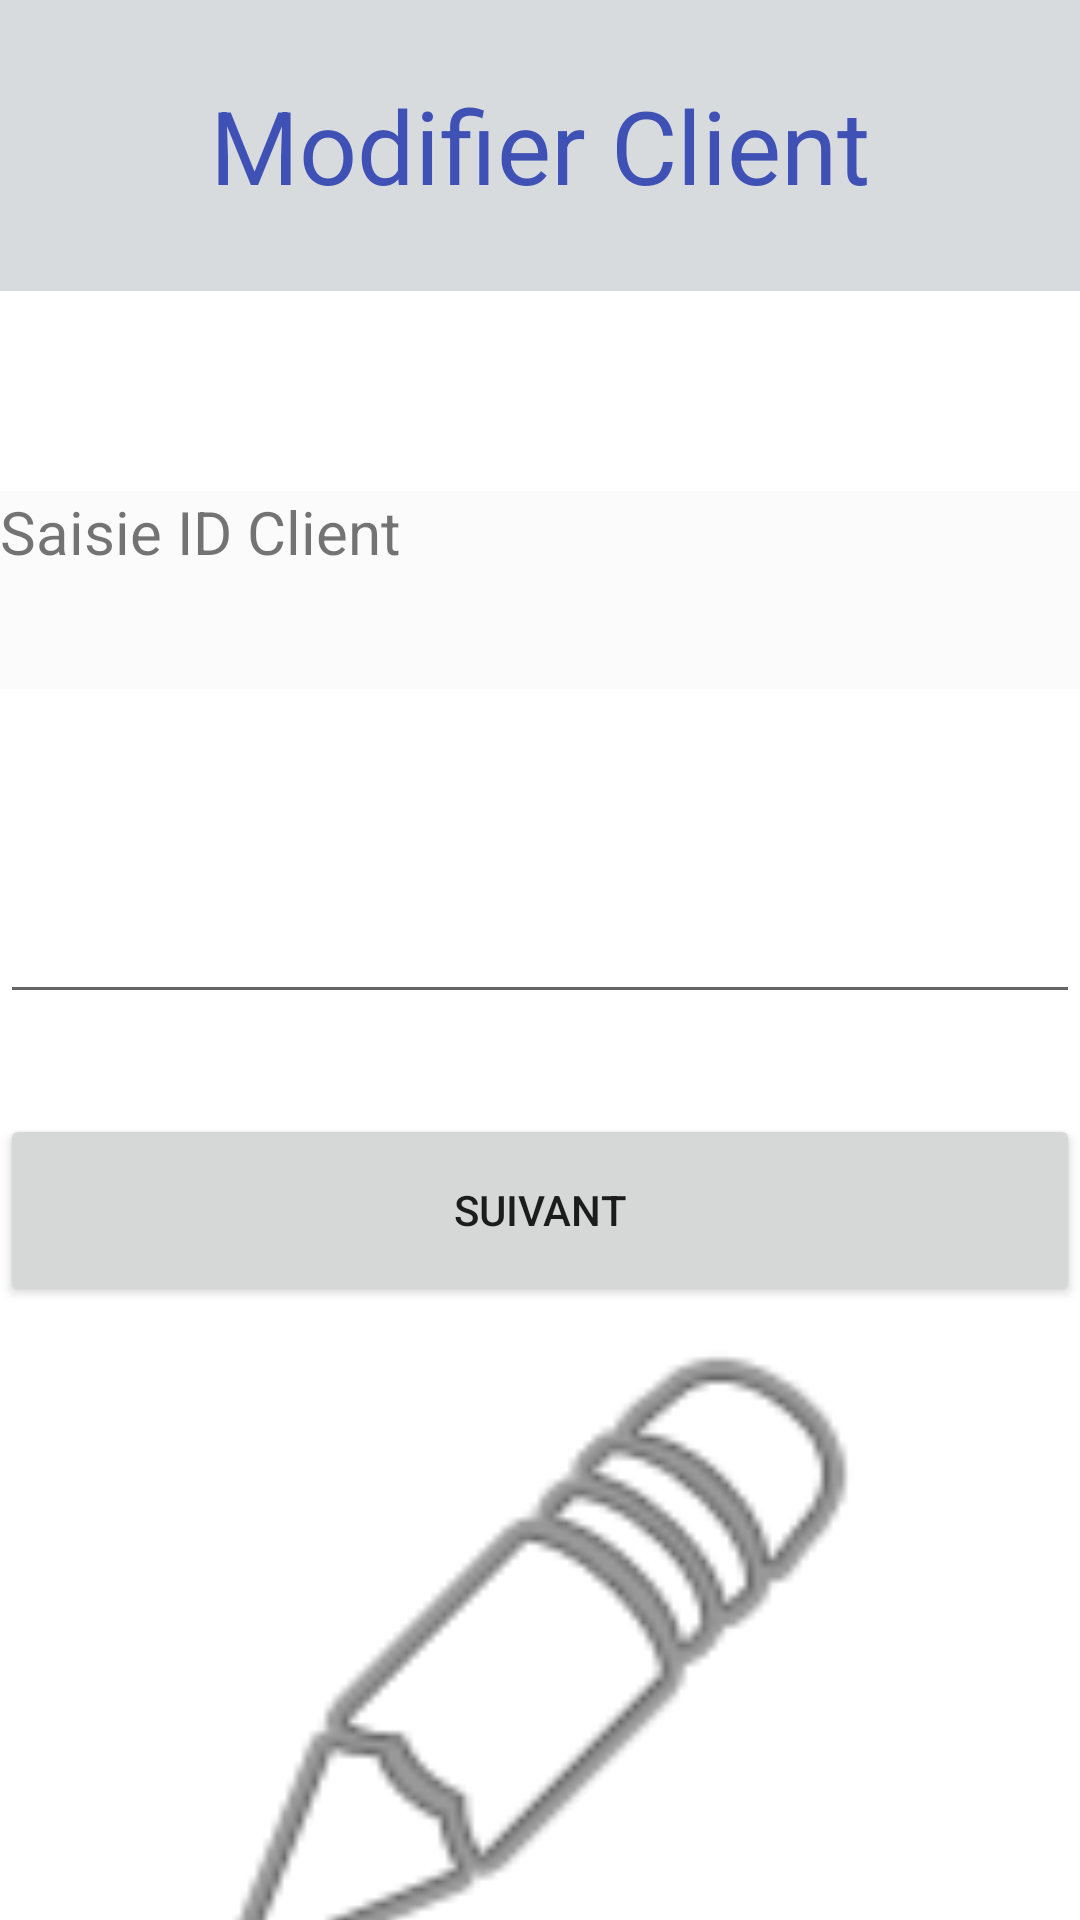

This screen was rendered from an Android layout file. Write that file and the resources it references.
<!-- AndroidManifest.xml: application theme Theme.Projet_Tunisie_Assurance -->
<!-- res/layout/activity_id_modif_client.xml -->
<?xml version="1.0" encoding="utf-8"?>
<LinearLayout xmlns:android="http://schemas.android.com/apk/res/android"
    xmlns:app="http://schemas.android.com/apk/res-auto"
    xmlns:tools="http://schemas.android.com/tools"
    android:layout_width="match_parent"
    android:layout_height="match_parent"
    android:orientation="vertical"
    tools:context=".id_modif_client">

    <TextView
        android:id="@+id/textView20"
        android:layout_width="match_parent"
        android:layout_height="97dp"
        android:background="#D7DBDD"
        android:gravity="center"
        android:text="Modifier Client"
        android:textColor="#3F51B5"
        android:textSize="34sp" />

    <TextView
        android:id="@+id/textView14"
        android:layout_width="match_parent"
        android:layout_height="66dp"
        android:background="#FBFBFB"
        android:text="Saisie ID Client"
        android:textSize="20sp"
        android:translationY="200px" />

    <EditText
        android:id="@+id/editTextTextPersonName33"
        android:layout_width="match_parent"
        android:layout_height="75dp"
        android:ems="10"
        android:inputType="textPersonName"
        android:translationY="300px" />

    <Button
        android:id="@+id/button30"
        android:layout_width="match_parent"
        android:layout_height="64dp"
        android:text="suivant"
        android:translationY="400px" />

    <ImageView
        android:id="@+id/imageView2"
        android:layout_width="match_parent"
        android:layout_height="244dp"
        android:translationY="400px"
        app:srcCompat="@android:drawable/ic_menu_edit" />

</LinearLayout>
<!-- resources referenced by this layout -->
<resources>
  <style name="Theme.Projet_Tunisie_Assurance" parent="Theme.MaterialComponents.DayNight.DarkActionBar">
          
          <item name="colorPrimary">@color/purple_500</item>
          <item name="colorPrimaryVariant">@color/purple_700</item>
          <item name="colorOnPrimary">@color/white</item>
          
          <item name="colorSecondary">@color/teal_200</item>
          <item name="colorSecondaryVariant">@color/teal_700</item>
          <item name="colorOnSecondary">@color/black</item>
          
          <item name="android:statusBarColor">?attr/colorPrimaryVariant</item>
          
      </style>
  <!-- not gathered from this repository: default colours our renderer supplied (Android Studio template values) -->
  <color name="purple_500">#FF6200EE</color>
  <color name="purple_700">#FF3700B3</color>
  <color name="teal_200">#FF03DAC5</color>
  <color name="teal_700">#FF018786</color>
  <color name="black">#FF000000</color>
  <color name="white">#FFFFFFFF</color>
</resources>
